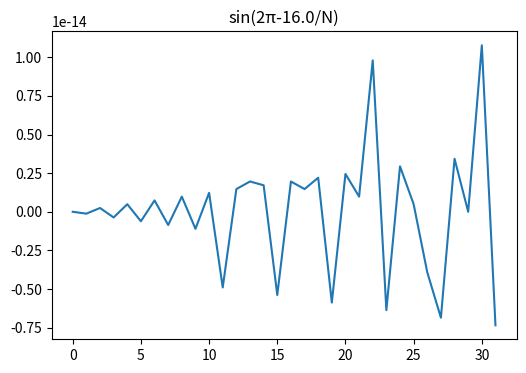
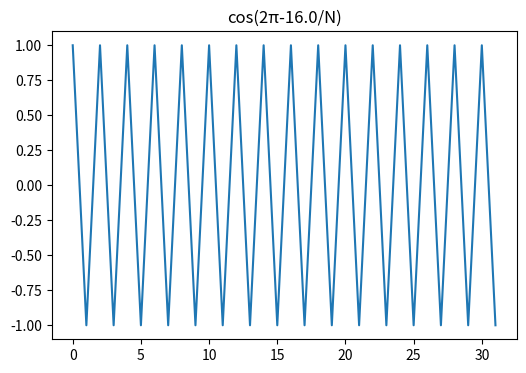
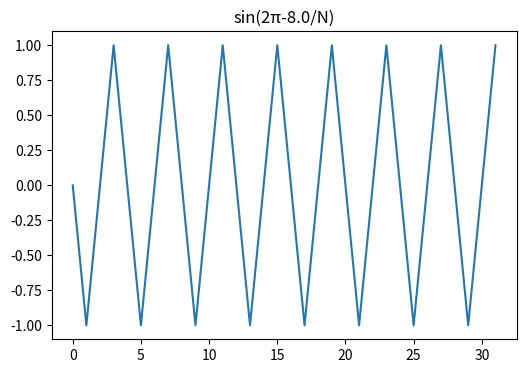
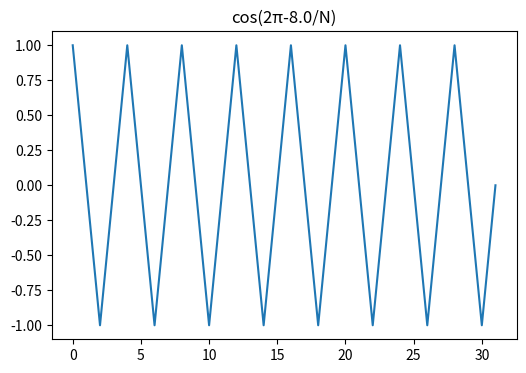
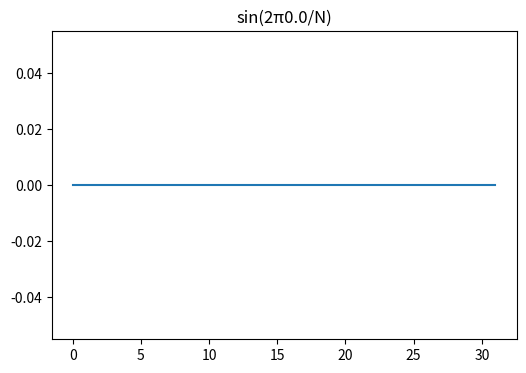
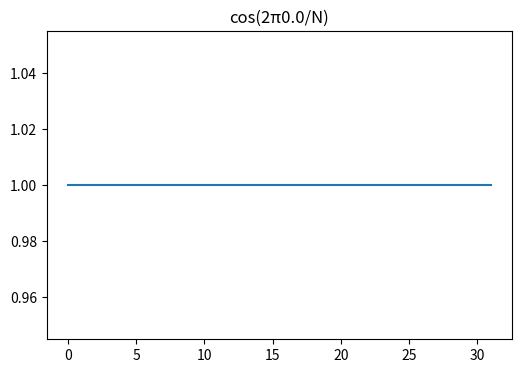
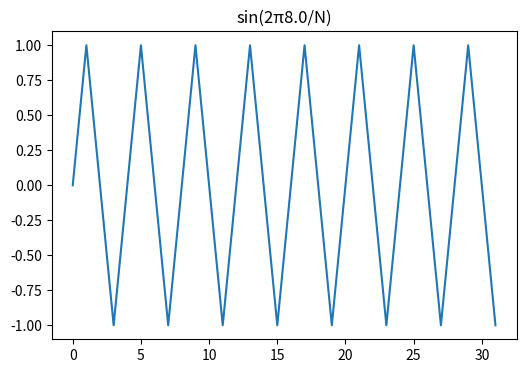
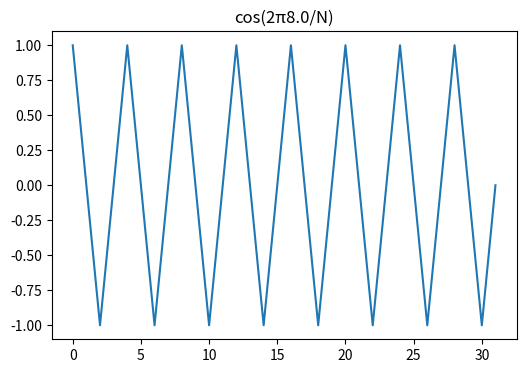
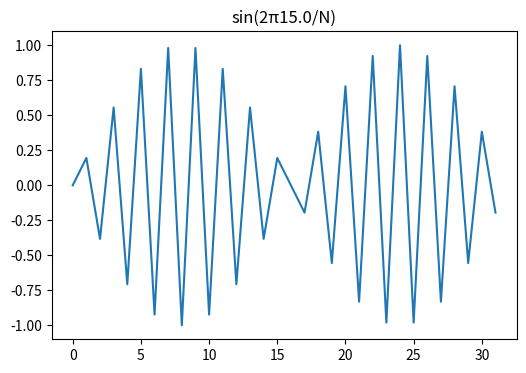
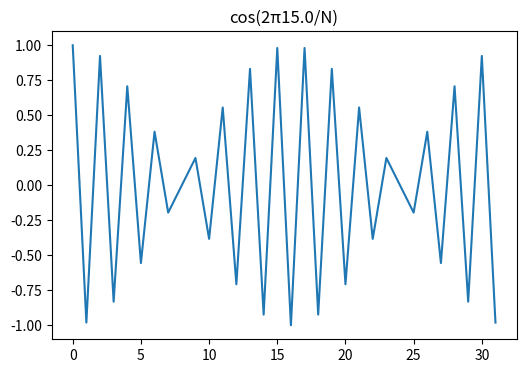

The script that saved these images, in order:
import numpy as np
import matplotlib.pyplot as plt
import os

# Define the sequence length N
N = 32

# Compute the frequencies using the formula: 2 * pi * k / N
k_values = np.arange(-N / 2, N / 2 + 1)
frequencies = 2 * np.pi * k_values / N

# Generate the time values t over which the sinusoids and cosinusoids will be evaluated
t = np.arange(N)

# Generate sinusoids and cosinusoids for the computed frequencies
waveforms = [(np.sin(frequencies[i] * t), np.cos(frequencies[i] * t)) for i in range(len(frequencies))]


output_directory = "./"

# Selected indices for visualization
selected_indices = [0, 8, 16, 24, 31]

# For each selected index, plot the corresponding sinusoid and cosinusoid and save them as separate image files
for index in selected_indices:
    plt.figure(figsize=(6, 4))
    plt.plot(t, waveforms[index][0])
    plt.title(f'sin(2π{k_values[index]}/N)')
    sin_filename = os.path.join(output_directory, f'sin_2pi_{k_values[index]}_over_N.png')
    plt.savefig(sin_filename)
    plt.close()

    plt.figure(figsize=(6, 4))
    plt.plot(t, waveforms[index][1])
    plt.title(f'cos(2π{k_values[index]}/N)')
    cos_filename = os.path.join(output_directory, f'cos_2pi_{k_values[index]}_over_N.png')
    plt.savefig(cos_filename)
    plt.close()
